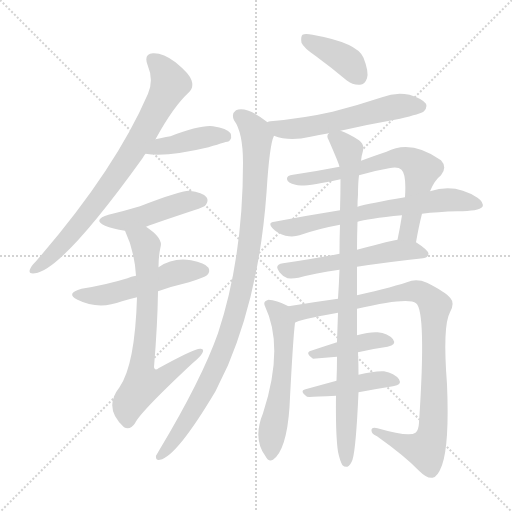
t = 0.00 s
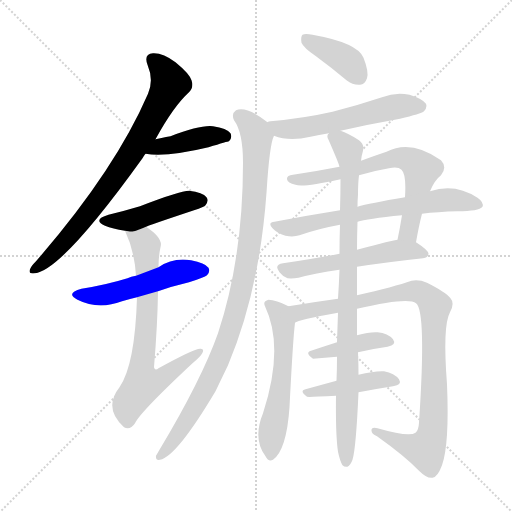
t = 2.43 s
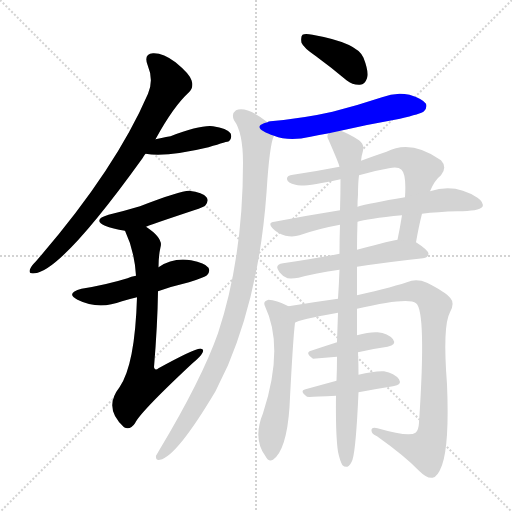
t = 4.85 s
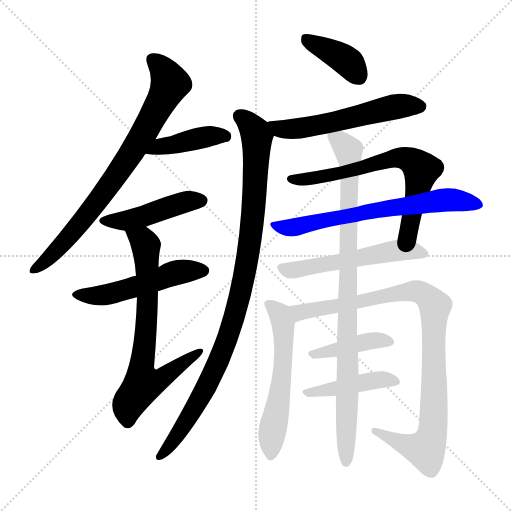
t = 7.28 s
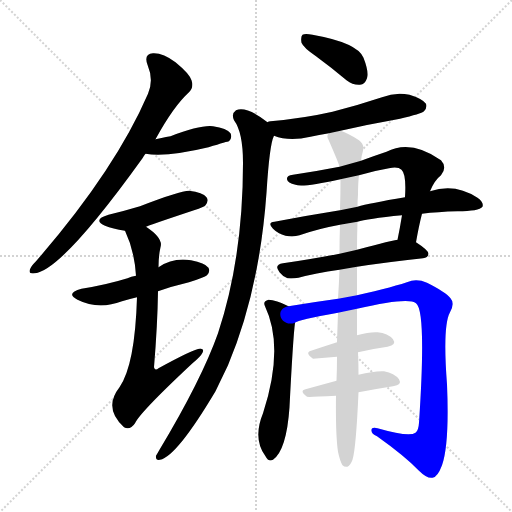
t = 9.70 s
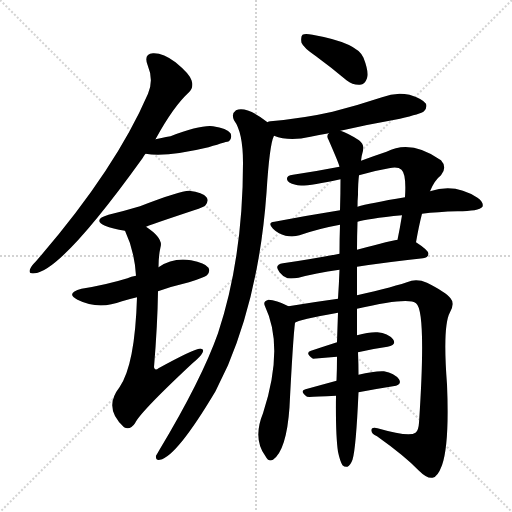
t = 12.13 s

The animated SVG that drew these frames (rendered in a browser with its animation timeline set to each time). Animation: 16 CSS @keyframes rules; one cycle of 12.13 s.

<svg version="1.1" viewBox="0 0 1024 1024" xmlns="http://www.w3.org/2000/svg">
  <g stroke="lightgray" stroke-dasharray="1,1" stroke-width="1" transform="scale(4, 4)">
    <line x1="0" y1="0" x2="256" y2="256"></line>
    <line x1="256" y1="0" x2="0" y2="256"></line>
    <line x1="128" y1="0" x2="128" y2="256"></line>
    <line x1="0" y1="128" x2="256" y2="128"></line>
  </g>
<g transform="scale(1, -1) translate(0, -900)">
   <style type="text/css">
    @keyframes keyframes0 {
      from {
       stroke: blue;
       stroke-dashoffset: 779;
       stroke-width: 128;
       }
       72% {
       animation-timing-function: step-end;
       stroke: blue;
       stroke-dashoffset: 0;
       stroke-width: 128;
       }
       to {
       stroke: black;
       stroke-width: 1024;
       }
       }
       #make-me-a-hanzi-animation-0 {
         animation: keyframes0 0.883952s both;
         animation-delay: 0.000000s;
         animation-timing-function: linear;
       }
    @keyframes keyframes1 {
      from {
       stroke: blue;
       stroke-dashoffset: 417;
       stroke-width: 128;
       }
       58% {
       animation-timing-function: step-end;
       stroke: blue;
       stroke-dashoffset: 0;
       stroke-width: 128;
       }
       to {
       stroke: black;
       stroke-width: 1024;
       }
       }
       #make-me-a-hanzi-animation-1 {
         animation: keyframes1 0.589355s both;
         animation-delay: 0.883952s;
         animation-timing-function: linear;
       }
    @keyframes keyframes2 {
      from {
       stroke: blue;
       stroke-dashoffset: 454;
       stroke-width: 128;
       }
       60% {
       animation-timing-function: step-end;
       stroke: blue;
       stroke-dashoffset: 0;
       stroke-width: 128;
       }
       to {
       stroke: black;
       stroke-width: 1024;
       }
       }
       #make-me-a-hanzi-animation-2 {
         animation: keyframes2 0.619466s both;
         animation-delay: 1.473307s;
         animation-timing-function: linear;
       }
    @keyframes keyframes3 {
      from {
       stroke: blue;
       stroke-dashoffset: 513;
       stroke-width: 128;
       }
       63% {
       animation-timing-function: step-end;
       stroke: blue;
       stroke-dashoffset: 0;
       stroke-width: 128;
       }
       to {
       stroke: black;
       stroke-width: 1024;
       }
       }
       #make-me-a-hanzi-animation-3 {
         animation: keyframes3 0.667480s both;
         animation-delay: 2.092773s;
         animation-timing-function: linear;
       }
    @keyframes keyframes4 {
      from {
       stroke: blue;
       stroke-dashoffset: 703;
       stroke-width: 128;
       }
       70% {
       animation-timing-function: step-end;
       stroke: blue;
       stroke-dashoffset: 0;
       stroke-width: 128;
       }
       to {
       stroke: black;
       stroke-width: 1024;
       }
       }
       #make-me-a-hanzi-animation-4 {
         animation: keyframes4 0.822103s both;
         animation-delay: 2.760254s;
         animation-timing-function: linear;
       }
    @keyframes keyframes5 {
      from {
       stroke: blue;
       stroke-dashoffset: 391;
       stroke-width: 128;
       }
       56% {
       animation-timing-function: step-end;
       stroke: blue;
       stroke-dashoffset: 0;
       stroke-width: 128;
       }
       to {
       stroke: black;
       stroke-width: 1024;
       }
       }
       #make-me-a-hanzi-animation-5 {
         animation: keyframes5 0.568197s both;
         animation-delay: 3.582357s;
         animation-timing-function: linear;
       }
    @keyframes keyframes6 {
      from {
       stroke: blue;
       stroke-dashoffset: 566;
       stroke-width: 128;
       }
       65% {
       animation-timing-function: step-end;
       stroke: blue;
       stroke-dashoffset: 0;
       stroke-width: 128;
       }
       to {
       stroke: black;
       stroke-width: 1024;
       }
       }
       #make-me-a-hanzi-animation-6 {
         animation: keyframes6 0.710612s both;
         animation-delay: 4.150553s;
         animation-timing-function: linear;
       }
    @keyframes keyframes7 {
      from {
       stroke: blue;
       stroke-dashoffset: 993;
       stroke-width: 128;
       }
       76% {
       animation-timing-function: step-end;
       stroke: blue;
       stroke-dashoffset: 0;
       stroke-width: 128;
       }
       to {
       stroke: black;
       stroke-width: 1024;
       }
       }
       #make-me-a-hanzi-animation-7 {
         animation: keyframes7 1.058105s both;
         animation-delay: 4.861165s;
         animation-timing-function: linear;
       }
    @keyframes keyframes8 {
      from {
       stroke: blue;
       stroke-dashoffset: 674;
       stroke-width: 128;
       }
       69% {
       animation-timing-function: step-end;
       stroke: blue;
       stroke-dashoffset: 0;
       stroke-width: 128;
       }
       to {
       stroke: black;
       stroke-width: 1024;
       }
       }
       #make-me-a-hanzi-animation-8 {
         animation: keyframes8 0.798503s both;
         animation-delay: 5.919271s;
         animation-timing-function: linear;
       }
    @keyframes keyframes9 {
      from {
       stroke: blue;
       stroke-dashoffset: 662;
       stroke-width: 128;
       }
       68% {
       animation-timing-function: step-end;
       stroke: blue;
       stroke-dashoffset: 0;
       stroke-width: 128;
       }
       to {
       stroke: black;
       stroke-width: 1024;
       }
       }
       #make-me-a-hanzi-animation-9 {
         animation: keyframes9 0.788737s both;
         animation-delay: 6.717773s;
         animation-timing-function: linear;
       }
    @keyframes keyframes10 {
      from {
       stroke: blue;
       stroke-dashoffset: 545;
       stroke-width: 128;
       }
       64% {
       animation-timing-function: step-end;
       stroke: blue;
       stroke-dashoffset: 0;
       stroke-width: 128;
       }
       to {
       stroke: black;
       stroke-width: 1024;
       }
       }
       #make-me-a-hanzi-animation-10 {
         animation: keyframes10 0.693522s both;
         animation-delay: 7.506510s;
         animation-timing-function: linear;
       }
    @keyframes keyframes11 {
      from {
       stroke: blue;
       stroke-dashoffset: 566;
       stroke-width: 128;
       }
       65% {
       animation-timing-function: step-end;
       stroke: blue;
       stroke-dashoffset: 0;
       stroke-width: 128;
       }
       to {
       stroke: black;
       stroke-width: 1024;
       }
       }
       #make-me-a-hanzi-animation-11 {
         animation: keyframes11 0.710612s both;
         animation-delay: 8.200033s;
         animation-timing-function: linear;
       }
    @keyframes keyframes12 {
      from {
       stroke: blue;
       stroke-dashoffset: 956;
       stroke-width: 128;
       }
       76% {
       animation-timing-function: step-end;
       stroke: blue;
       stroke-dashoffset: 0;
       stroke-width: 128;
       }
       to {
       stroke: black;
       stroke-width: 1024;
       }
       }
       #make-me-a-hanzi-animation-12 {
         animation: keyframes12 1.027995s both;
         animation-delay: 8.910645s;
         animation-timing-function: linear;
       }
    @keyframes keyframes13 {
      from {
       stroke: blue;
       stroke-dashoffset: 413;
       stroke-width: 128;
       }
       57% {
       animation-timing-function: step-end;
       stroke: blue;
       stroke-dashoffset: 0;
       stroke-width: 128;
       }
       to {
       stroke: black;
       stroke-width: 1024;
       }
       }
       #make-me-a-hanzi-animation-13 {
         animation: keyframes13 0.586100s both;
         animation-delay: 9.938639s;
         animation-timing-function: linear;
       }
    @keyframes keyframes14 {
      from {
       stroke: blue;
       stroke-dashoffset: 432;
       stroke-width: 128;
       }
       58% {
       animation-timing-function: step-end;
       stroke: blue;
       stroke-dashoffset: 0;
       stroke-width: 128;
       }
       to {
       stroke: black;
       stroke-width: 1024;
       }
       }
       #make-me-a-hanzi-animation-14 {
         animation: keyframes14 0.601562s both;
         animation-delay: 10.524740s;
         animation-timing-function: linear;
       }
    @keyframes keyframes15 {
      from {
       stroke: blue;
       stroke-dashoffset: 921;
       stroke-width: 128;
       }
       75% {
       animation-timing-function: step-end;
       stroke: blue;
       stroke-dashoffset: 0;
       stroke-width: 128;
       }
       to {
       stroke: black;
       stroke-width: 1024;
       }
       }
       #make-me-a-hanzi-animation-15 {
         animation: keyframes15 0.999512s both;
         animation-delay: 11.126302s;
         animation-timing-function: linear;
       }
</style>
<path d="M 311.0 621.5 Q 347.0 687.5 378.0 715.5 Q 388.0 725.5 383.0 739.5 Q 379.0 752.5 351.0 775.5 Q 326.0 794.5 306.0 793.5 Q 287.0 792.5 295.0 770.5 Q 308.0 739.5 296.0 712.5 Q 230.0 559.5 72.0 377.5 Q 62.0 367.5 60.0 361.5 Q 56.0 351.5 70.0 353.5 Q 124.0 359.5 285.0 583.5 Q 288.0 589.5 291.0 592.5 L 311.0 621.5 Z" fill="lightgray"></path> 
<path d="M 291.0 592.5 Q 334.0 585.5 417.0 605.5 Q 456.0 617.5 458.0 617.5 Q 465.0 624.5 461.0 633.5 Q 454.0 643.5 426.0 647.5 Q 401.0 650.5 341.0 627.5 Q 338.0 627.5 311.0 621.5 C 282.0 615.5 261.0 596.5 291.0 592.5 Z" fill="lightgray"></path> 
<path d="M 292.0 446.5 Q 292.0 447.5 388.0 479.5 Q 409.0 486.5 411.0 489.5 Q 418.0 498.5 413.0 505.5 Q 406.0 515.5 378.0 518.5 Q 360.0 518.5 280.0 487.5 Q 250.0 478.5 217.0 470.5 Q 184.0 460.5 210.0 448.5 Q 225.0 442.5 250.0 438.5 C 266.0 435.5 266.0 435.5 292.0 446.5 Z" fill="lightgray"></path> 
<path d="M 316.0 317.5 Q 344.0 327.5 378.0 335.5 Q 409.0 345.5 414.0 349.5 Q 421.0 356.5 417.0 364.5 Q 410.0 374.5 382.0 379.5 Q 346.0 385.5 317.0 365.5 L 272.0 348.5 Q 262.0 347.5 255.0 343.5 Q 213.0 330.5 163.0 322.5 Q 130.0 313.5 155.0 300.5 Q 197.0 279.5 244.0 297.5 Q 257.0 301.5 274.0 305.5 L 316.0 317.5 Z" fill="lightgray"></path> 
<path d="M 274.0 305.5 Q 270.0 170.5 239.0 125.5 Q 206.0 83.5 248.0 45.5 Q 260.0 38.5 270.0 53.5 Q 280.0 75.5 385.0 173.5 Q 401.0 186.5 405.0 194.5 Q 409.0 203.5 400.0 202.5 Q 388.0 202.5 317.0 163.5 Q 310.0 157.5 308.0 165.5 Q 315.0 249.5 316.0 317.5 L 317.0 365.5 Q 317.0 387.5 321.0 405.5 Q 327.0 423.5 292.0 446.5 C 268.0 464.5 238.0 466.5 250.0 438.5 Q 269.0 398.5 272.0 348.5 L 274.0 305.5 Z" fill="lightgray"></path> 
<path d="M 632.0 787.5 Q 662.0 765.5 693.0 739.5 Q 706.0 729.5 720.0 730.5 Q 730.0 731.5 734.0 743.5 Q 738.0 756.5 727.0 784.5 Q 715.0 814.5 625.0 830.5 Q 610.0 833.5 605.0 830.5 Q 601.0 826.5 603.0 814.5 Q 607.0 804.5 632.0 787.5 Z" fill="lightgray"></path> 
<path d="M 681.0 638.5 Q 738.0 651.5 800.0 662.5 Q 842.0 672.5 848.0 677.5 Q 855.0 684.5 852.0 692.5 Q 845.0 702.5 819.0 710.5 Q 791.0 716.5 764.0 705.5 Q 716.0 689.5 665.0 676.5 Q 608.0 663.5 541.0 657.5 Q 537.0 657.5 535.0 655.5 C 506.0 648.5 520.0 637.5 548.0 628.5 Q 578.0 616.5 621.0 626.5 Q 637.0 630.5 658.0 633.5 L 681.0 638.5 Z" fill="lightgray"></path> 
<path d="M 535.0 655.5 Q 493.0 688.5 472.0 679.5 Q 462.0 672.5 468.0 659.5 Q 486.0 635.5 486.0 574.5 Q 486.0 384.5 436.0 233.5 Q 403.0 140.5 319.0 0.5 Q 315.0 -6.5 312.0 -11.5 Q 311.0 -21.5 320.0 -19.5 Q 353.0 -13.5 431.0 117.5 Q 443.0 142.5 456.0 169.5 Q 519.0 319.5 533.0 514.5 Q 539.0 611.5 548.0 628.5 C 552.0 643.5 552.0 643.5 535.0 655.5 Z" fill="lightgray"></path> 
<path d="M 832.0 415.5 Q 838.0 449.5 844.0 472.5 L 860.0 517.5 Q 869.0 539.5 882.0 549.5 Q 895.0 565.5 882.0 579.5 Q 822.0 621.5 773.0 596.5 Q 746.0 587.5 722.0 578.5 L 679.0 566.5 Q 633.0 557.5 586.0 550.5 Q 573.0 549.5 574.0 541.5 Q 575.0 534.5 591.0 530.5 Q 604.0 524.5 681.0 541.5 L 718.0 549.5 Q 748.0 558.5 778.0 563.5 Q 796.0 567.5 803.0 560.5 Q 813.0 551.5 810.0 505.5 L 804.0 469.5 Q 800.0 444.5 795.0 420.5 C 789.0 391.5 827.0 385.5 832.0 415.5 Z" fill="lightgray"></path> 
<path d="M 844.0 472.5 Q 875.0 476.5 915.0 477.5 Q 958.0 477.5 965.0 486.5 Q 968.0 495.5 955.0 504.5 Q 910.0 534.5 860.0 517.5 L 810.0 505.5 Q 738.0 493.5 715.0 486.5 L 680.0 479.5 Q 617.0 469.5 549.0 456.5 Q 534.0 455.5 546.0 442.5 Q 556.0 432.5 571.0 428.5 Q 587.0 425.5 599.0 429.5 Q 636.0 442.5 680.0 450.5 L 715.0 456.5 Q 733.0 462.5 804.0 469.5 L 844.0 472.5 Z" fill="lightgray"></path> 
<path d="M 714.0 366.5 Q 772.0 375.5 846.0 383.5 Q 856.0 384.5 857.0 392.5 Q 857.0 399.5 832.0 415.5 L 795.0 420.5 Q 788.0 420.5 714.0 400.5 L 679.0 392.5 Q 616.0 380.5 566.0 373.5 Q 547.0 370.5 559.0 355.5 Q 566.0 346.5 575.0 343.5 Q 585.0 342.5 597.0 344.5 Q 630.0 353.5 679.0 360.5 L 714.0 366.5 Z" fill="lightgray"></path> 
<path d="M 577.0 287.5 Q 552.0 300.5 537.0 300.5 Q 525.0 297.5 530.0 287.5 Q 569.0 205.5 526.0 73.5 Q 505.0 22.5 531.0 -12.5 Q 537.0 -24.5 546.0 -19.5 Q 573.0 -0.5 579.0 85.5 Q 586.0 223.5 590.0 254.5 C 593.0 279.5 593.0 279.5 577.0 287.5 Z" fill="lightgray"></path> 
<path d="M 714.0 282.5 Q 817.0 306.5 832.0 293.5 Q 853.0 278.5 838.0 54.5 Q 837.0 38.5 831.0 34.5 Q 818.0 25.5 755.0 43.5 Q 742.0 46.5 743.0 38.5 Q 743.0 32.5 754.0 27.5 Q 809.0 -11.5 838.0 -41.5 Q 854.0 -57.5 865.0 -55.5 Q 875.0 -54.5 884.0 -30.5 Q 899.0 11.5 894.0 131.5 Q 885.0 248.5 900.0 275.5 Q 910.0 293.5 901.0 303.5 Q 892.0 315.5 854.0 334.5 Q 838.0 341.5 823.0 338.5 Q 789.0 326.5 714.0 309.5 L 676.0 302.5 Q 625.0 295.5 577.0 287.5 C 547.0 282.5 562.0 244.5 590.0 254.5 Q 596.0 260.5 676.0 274.5 L 714.0 282.5 Z" fill="lightgray"></path> 
<path d="M 716.0 195.5 Q 746.0 202.5 775.0 206.5 Q 794.0 210.5 786.0 221.5 Q 776.0 233.5 755.0 235.5 Q 739.0 236.5 714.0 229.5 L 674.0 215.5 Q 646.0 206.5 622.0 198.5 Q 609.0 194.5 626.0 182.5 L 674.0 186.5 L 716.0 195.5 Z" fill="lightgray"></path> 
<path d="M 717.0 115.5 Q 754.0 122.5 786.0 127.5 Q 805.0 130.5 798.0 141.5 Q 789.0 153.5 768.0 157.5 Q 749.0 158.5 717.0 150.5 L 673.0 138.5 Q 640.0 129.5 611.0 121.5 Q 598.0 118.5 614.0 106.5 Q 617.0 105.5 672.0 108.5 L 717.0 115.5 Z" fill="lightgray"></path> 
<path d="M 676.0 -3.5 Q 680.0 -22.5 685.0 -30.5 Q 689.0 -34.5 695.0 -33.5 Q 701.0 -30.5 705.0 -19.5 Q 712.0 2.5 717.0 115.5 L 717.0 150.5 Q 717.0 172.5 716.0 195.5 L 714.0 229.5 Q 714.0 253.5 714.0 282.5 L 714.0 309.5 Q 714.0 336.5 714.0 366.5 L 714.0 400.5 Q 714.0 427.5 715.0 456.5 L 715.0 486.5 Q 715.0 499.5 716.0 510.5 Q 716.0 534.5 718.0 549.5 L 722.0 578.5 Q 723.0 588.5 726.0 598.5 Q 729.0 611.5 718.0 619.5 Q 693.0 635.5 681.0 638.5 C 656.0 649.5 656.0 649.5 658.0 633.5 Q 652.0 629.5 657.0 620.5 Q 678.0 572.5 679.0 566.5 L 681.0 541.5 Q 681.0 513.5 680.0 479.5 L 680.0 450.5 Q 679.0 423.5 679.0 392.5 L 679.0 360.5 Q 678.0 333.5 676.0 302.5 L 676.0 274.5 Q 675.0 246.5 674.0 215.5 L 674.0 186.5 Q 674.0 162.5 673.0 138.5 L 672.0 108.5 Q 671.0 30.5 676.0 -3.5 Z" fill="lightgray"></path> 
      <clipPath id="make-me-a-hanzi-clip-0">
      <path d="M 311.0 621.5 Q 347.0 687.5 378.0 715.5 Q 388.0 725.5 383.0 739.5 Q 379.0 752.5 351.0 775.5 Q 326.0 794.5 306.0 793.5 Q 287.0 792.5 295.0 770.5 Q 308.0 739.5 296.0 712.5 Q 230.0 559.5 72.0 377.5 Q 62.0 367.5 60.0 361.5 Q 56.0 351.5 70.0 353.5 Q 124.0 359.5 285.0 583.5 Q 288.0 589.5 291.0 592.5 L 311.0 621.5 Z" fill="lightgray"></path>
      </clipPath>
      <path clip-path="url(#make-me-a-hanzi-clip-0)" d="M 305.0 779.5 L 329.0 756.5 L 340.0 733.5 L 293.0 642.5 L 230.0 543.5 L 154.0 444.5 L 92.0 378.5 L 68.0 361.5 " fill="none" id="make-me-a-hanzi-animation-0" stroke-dasharray="651 1302" stroke-linecap="round"></path>

      <clipPath id="make-me-a-hanzi-clip-1">
      <path d="M 291.0 592.5 Q 334.0 585.5 417.0 605.5 Q 456.0 617.5 458.0 617.5 Q 465.0 624.5 461.0 633.5 Q 454.0 643.5 426.0 647.5 Q 401.0 650.5 341.0 627.5 Q 338.0 627.5 311.0 621.5 C 282.0 615.5 261.0 596.5 291.0 592.5 Z" fill="lightgray"></path>
      </clipPath>
      <path clip-path="url(#make-me-a-hanzi-clip-1)" d="M 297.0 595.5 L 325.0 609.5 L 413.0 626.5 L 453.0 625.5 " fill="none" id="make-me-a-hanzi-animation-1" stroke-dasharray="289 578" stroke-linecap="round"></path>

      <clipPath id="make-me-a-hanzi-clip-2">
      <path d="M 292.0 446.5 Q 292.0 447.5 388.0 479.5 Q 409.0 486.5 411.0 489.5 Q 418.0 498.5 413.0 505.5 Q 406.0 515.5 378.0 518.5 Q 360.0 518.5 280.0 487.5 Q 250.0 478.5 217.0 470.5 Q 184.0 460.5 210.0 448.5 Q 225.0 442.5 250.0 438.5 C 266.0 435.5 266.0 435.5 292.0 446.5 Z" fill="lightgray"></path>
      </clipPath>
      <path clip-path="url(#make-me-a-hanzi-clip-2)" d="M 211.0 460.5 L 246.0 457.5 L 383.0 499.5 L 403.0 498.5 " fill="none" id="make-me-a-hanzi-animation-2" stroke-dasharray="326 652" stroke-linecap="round"></path>

      <clipPath id="make-me-a-hanzi-clip-3">
      <path d="M 316.0 317.5 Q 344.0 327.5 378.0 335.5 Q 409.0 345.5 414.0 349.5 Q 421.0 356.5 417.0 364.5 Q 410.0 374.5 382.0 379.5 Q 346.0 385.5 317.0 365.5 L 272.0 348.5 Q 262.0 347.5 255.0 343.5 Q 213.0 330.5 163.0 322.5 Q 130.0 313.5 155.0 300.5 Q 197.0 279.5 244.0 297.5 Q 257.0 301.5 274.0 305.5 L 316.0 317.5 Z" fill="lightgray"></path>
      </clipPath>
      <path clip-path="url(#make-me-a-hanzi-clip-3)" d="M 157.0 312.5 L 180.0 307.5 L 217.0 311.5 L 352.0 354.5 L 406.0 358.5 " fill="none" id="make-me-a-hanzi-animation-3" stroke-dasharray="385 770" stroke-linecap="round"></path>

      <clipPath id="make-me-a-hanzi-clip-4">
      <path d="M 274.0 305.5 Q 270.0 170.5 239.0 125.5 Q 206.0 83.5 248.0 45.5 Q 260.0 38.5 270.0 53.5 Q 280.0 75.5 385.0 173.5 Q 401.0 186.5 405.0 194.5 Q 409.0 203.5 400.0 202.5 Q 388.0 202.5 317.0 163.5 Q 310.0 157.5 308.0 165.5 Q 315.0 249.5 316.0 317.5 L 317.0 365.5 Q 317.0 387.5 321.0 405.5 Q 327.0 423.5 292.0 446.5 C 268.0 464.5 238.0 466.5 250.0 438.5 Q 269.0 398.5 272.0 348.5 L 274.0 305.5 Z" fill="lightgray"></path>
      </clipPath>
      <path clip-path="url(#make-me-a-hanzi-clip-4)" d="M 258.0 433.5 L 292.0 409.5 L 295.0 283.5 L 282.0 165.5 L 289.0 132.5 L 330.0 146.5 L 398.0 195.5 " fill="none" id="make-me-a-hanzi-animation-4" stroke-dasharray="575 1150" stroke-linecap="round"></path>

      <clipPath id="make-me-a-hanzi-clip-5">
      <path d="M 632.0 787.5 Q 662.0 765.5 693.0 739.5 Q 706.0 729.5 720.0 730.5 Q 730.0 731.5 734.0 743.5 Q 738.0 756.5 727.0 784.5 Q 715.0 814.5 625.0 830.5 Q 610.0 833.5 605.0 830.5 Q 601.0 826.5 603.0 814.5 Q 607.0 804.5 632.0 787.5 Z" fill="lightgray"></path>
      </clipPath>
      <path clip-path="url(#make-me-a-hanzi-clip-5)" d="M 610.0 824.5 L 683.0 785.5 L 718.0 746.5 " fill="none" id="make-me-a-hanzi-animation-5" stroke-dasharray="263 526" stroke-linecap="round"></path>

      <clipPath id="make-me-a-hanzi-clip-6">
      <path d="M 681.0 638.5 Q 738.0 651.5 800.0 662.5 Q 842.0 672.5 848.0 677.5 Q 855.0 684.5 852.0 692.5 Q 845.0 702.5 819.0 710.5 Q 791.0 716.5 764.0 705.5 Q 716.0 689.5 665.0 676.5 Q 608.0 663.5 541.0 657.5 Q 537.0 657.5 535.0 655.5 C 506.0 648.5 520.0 637.5 548.0 628.5 Q 578.0 616.5 621.0 626.5 Q 637.0 630.5 658.0 633.5 L 681.0 638.5 Z" fill="lightgray"></path>
      </clipPath>
      <path clip-path="url(#make-me-a-hanzi-clip-6)" d="M 540.0 649.5 L 550.0 650.5 L 559.0 641.5 L 595.0 642.5 L 778.0 684.5 L 841.0 687.5 " fill="none" id="make-me-a-hanzi-animation-6" stroke-dasharray="438 876" stroke-linecap="round"></path>

      <clipPath id="make-me-a-hanzi-clip-7">
      <path d="M 535.0 655.5 Q 493.0 688.5 472.0 679.5 Q 462.0 672.5 468.0 659.5 Q 486.0 635.5 486.0 574.5 Q 486.0 384.5 436.0 233.5 Q 403.0 140.5 319.0 0.5 Q 315.0 -6.5 312.0 -11.5 Q 311.0 -21.5 320.0 -19.5 Q 353.0 -13.5 431.0 117.5 Q 443.0 142.5 456.0 169.5 Q 519.0 319.5 533.0 514.5 Q 539.0 611.5 548.0 628.5 C 552.0 643.5 552.0 643.5 535.0 655.5 Z" fill="lightgray"></path>
      </clipPath>
      <path clip-path="url(#make-me-a-hanzi-clip-7)" d="M 479.0 668.5 L 511.0 635.5 L 514.0 615.5 L 507.0 474.5 L 486.0 335.5 L 445.0 196.5 L 409.0 116.5 L 349.0 21.5 L 320.0 -11.5 " fill="none" id="make-me-a-hanzi-animation-7" stroke-dasharray="865 1730" stroke-linecap="round"></path>

      <clipPath id="make-me-a-hanzi-clip-8">
      <path d="M 832.0 415.5 Q 838.0 449.5 844.0 472.5 L 860.0 517.5 Q 869.0 539.5 882.0 549.5 Q 895.0 565.5 882.0 579.5 Q 822.0 621.5 773.0 596.5 Q 746.0 587.5 722.0 578.5 L 679.0 566.5 Q 633.0 557.5 586.0 550.5 Q 573.0 549.5 574.0 541.5 Q 575.0 534.5 591.0 530.5 Q 604.0 524.5 681.0 541.5 L 718.0 549.5 Q 748.0 558.5 778.0 563.5 Q 796.0 567.5 803.0 560.5 Q 813.0 551.5 810.0 505.5 L 804.0 469.5 Q 800.0 444.5 795.0 420.5 C 789.0 391.5 827.0 385.5 832.0 415.5 Z" fill="lightgray"></path>
      </clipPath>
      <path clip-path="url(#make-me-a-hanzi-clip-8)" d="M 582.0 542.5 L 667.0 548.5 L 798.0 584.5 L 821.0 579.5 L 843.0 561.5 L 819.0 442.5 L 802.0 425.5 " fill="none" id="make-me-a-hanzi-animation-8" stroke-dasharray="546 1092" stroke-linecap="round"></path>

      <clipPath id="make-me-a-hanzi-clip-9">
      <path d="M 844.0 472.5 Q 875.0 476.5 915.0 477.5 Q 958.0 477.5 965.0 486.5 Q 968.0 495.5 955.0 504.5 Q 910.0 534.5 860.0 517.5 L 810.0 505.5 Q 738.0 493.5 715.0 486.5 L 680.0 479.5 Q 617.0 469.5 549.0 456.5 Q 534.0 455.5 546.0 442.5 Q 556.0 432.5 571.0 428.5 Q 587.0 425.5 599.0 429.5 Q 636.0 442.5 680.0 450.5 L 715.0 456.5 Q 733.0 462.5 804.0 469.5 L 844.0 472.5 Z" fill="lightgray"></path>
      </clipPath>
      <path clip-path="url(#make-me-a-hanzi-clip-9)" d="M 558.0 447.5 L 600.0 447.5 L 675.0 465.5 L 887.0 500.5 L 958.0 490.5 " fill="none" id="make-me-a-hanzi-animation-9" stroke-dasharray="534 1068" stroke-linecap="round"></path>

      <clipPath id="make-me-a-hanzi-clip-10">
      <path d="M 714.0 366.5 Q 772.0 375.5 846.0 383.5 Q 856.0 384.5 857.0 392.5 Q 857.0 399.5 832.0 415.5 L 795.0 420.5 Q 788.0 420.5 714.0 400.5 L 679.0 392.5 Q 616.0 380.5 566.0 373.5 Q 547.0 370.5 559.0 355.5 Q 566.0 346.5 575.0 343.5 Q 585.0 342.5 597.0 344.5 Q 630.0 353.5 679.0 360.5 L 714.0 366.5 Z" fill="lightgray"></path>
      </clipPath>
      <path clip-path="url(#make-me-a-hanzi-clip-10)" d="M 564.0 363.5 L 599.0 361.5 L 796.0 399.5 L 831.0 398.5 L 848.0 391.5 " fill="none" id="make-me-a-hanzi-animation-10" stroke-dasharray="417 834" stroke-linecap="round"></path>

      <clipPath id="make-me-a-hanzi-clip-11">
      <path d="M 577.0 287.5 Q 552.0 300.5 537.0 300.5 Q 525.0 297.5 530.0 287.5 Q 569.0 205.5 526.0 73.5 Q 505.0 22.5 531.0 -12.5 Q 537.0 -24.5 546.0 -19.5 Q 573.0 -0.5 579.0 85.5 Q 586.0 223.5 590.0 254.5 C 593.0 279.5 593.0 279.5 577.0 287.5 Z" fill="lightgray"></path>
      </clipPath>
      <path clip-path="url(#make-me-a-hanzi-clip-11)" d="M 541.0 289.5 L 563.0 262.5 L 568.0 212.5 L 562.0 121.5 L 541.0 -10.5 " fill="none" id="make-me-a-hanzi-animation-11" stroke-dasharray="438 876" stroke-linecap="round"></path>

      <clipPath id="make-me-a-hanzi-clip-12">
      <path d="M 714.0 282.5 Q 817.0 306.5 832.0 293.5 Q 853.0 278.5 838.0 54.5 Q 837.0 38.5 831.0 34.5 Q 818.0 25.5 755.0 43.5 Q 742.0 46.5 743.0 38.5 Q 743.0 32.5 754.0 27.5 Q 809.0 -11.5 838.0 -41.5 Q 854.0 -57.5 865.0 -55.5 Q 875.0 -54.5 884.0 -30.5 Q 899.0 11.5 894.0 131.5 Q 885.0 248.5 900.0 275.5 Q 910.0 293.5 901.0 303.5 Q 892.0 315.5 854.0 334.5 Q 838.0 341.5 823.0 338.5 Q 789.0 326.5 714.0 309.5 L 676.0 302.5 Q 625.0 295.5 577.0 287.5 C 547.0 282.5 562.0 244.5 590.0 254.5 Q 596.0 260.5 676.0 274.5 L 714.0 282.5 Z" fill="lightgray"></path>
      </clipPath>
      <path clip-path="url(#make-me-a-hanzi-clip-12)" d="M 589.0 260.5 L 600.0 275.5 L 814.0 316.5 L 840.0 315.5 L 864.0 297.5 L 870.0 284.5 L 869.0 141.5 L 867.0 47.5 L 861.0 19.5 L 851.0 0.5 L 751.0 35.5 " fill="none" id="make-me-a-hanzi-animation-12" stroke-dasharray="828 1656" stroke-linecap="round"></path>

      <clipPath id="make-me-a-hanzi-clip-13">
      <path d="M 716.0 195.5 Q 746.0 202.5 775.0 206.5 Q 794.0 210.5 786.0 221.5 Q 776.0 233.5 755.0 235.5 Q 739.0 236.5 714.0 229.5 L 674.0 215.5 Q 646.0 206.5 622.0 198.5 Q 609.0 194.5 626.0 182.5 L 674.0 186.5 L 716.0 195.5 Z" fill="lightgray"></path>
      </clipPath>
      <path clip-path="url(#make-me-a-hanzi-clip-13)" d="M 625.0 190.5 L 739.0 218.5 L 778.0 215.5 " fill="none" id="make-me-a-hanzi-animation-13" stroke-dasharray="285 570" stroke-linecap="round"></path>

      <clipPath id="make-me-a-hanzi-clip-14">
      <path d="M 717.0 115.5 Q 754.0 122.5 786.0 127.5 Q 805.0 130.5 798.0 141.5 Q 789.0 153.5 768.0 157.5 Q 749.0 158.5 717.0 150.5 L 673.0 138.5 Q 640.0 129.5 611.0 121.5 Q 598.0 118.5 614.0 106.5 Q 617.0 105.5 672.0 108.5 L 717.0 115.5 Z" fill="lightgray"></path>
      </clipPath>
      <path clip-path="url(#make-me-a-hanzi-clip-14)" d="M 617.0 114.5 L 742.0 138.5 L 770.0 141.5 L 790.0 136.5 " fill="none" id="make-me-a-hanzi-animation-14" stroke-dasharray="304 608" stroke-linecap="round"></path>

      <clipPath id="make-me-a-hanzi-clip-15">
      <path d="M 676.0 -3.5 Q 680.0 -22.5 685.0 -30.5 Q 689.0 -34.5 695.0 -33.5 Q 701.0 -30.5 705.0 -19.5 Q 712.0 2.5 717.0 115.5 L 717.0 150.5 Q 717.0 172.5 716.0 195.5 L 714.0 229.5 Q 714.0 253.5 714.0 282.5 L 714.0 309.5 Q 714.0 336.5 714.0 366.5 L 714.0 400.5 Q 714.0 427.5 715.0 456.5 L 715.0 486.5 Q 715.0 499.5 716.0 510.5 Q 716.0 534.5 718.0 549.5 L 722.0 578.5 Q 723.0 588.5 726.0 598.5 Q 729.0 611.5 718.0 619.5 Q 693.0 635.5 681.0 638.5 C 656.0 649.5 656.0 649.5 658.0 633.5 Q 652.0 629.5 657.0 620.5 Q 678.0 572.5 679.0 566.5 L 681.0 541.5 Q 681.0 513.5 680.0 479.5 L 680.0 450.5 Q 679.0 423.5 679.0 392.5 L 679.0 360.5 Q 678.0 333.5 676.0 302.5 L 676.0 274.5 Q 675.0 246.5 674.0 215.5 L 674.0 186.5 Q 674.0 162.5 673.0 138.5 L 672.0 108.5 Q 671.0 30.5 676.0 -3.5 Z" fill="lightgray"></path>
      </clipPath>
      <path clip-path="url(#make-me-a-hanzi-clip-15)" d="M 666.0 626.5 L 697.0 599.5 L 700.0 574.5 L 692.0 -24.5 " fill="none" id="make-me-a-hanzi-animation-15" stroke-dasharray="793 1586" stroke-linecap="round"></path>

</g>
</svg>
